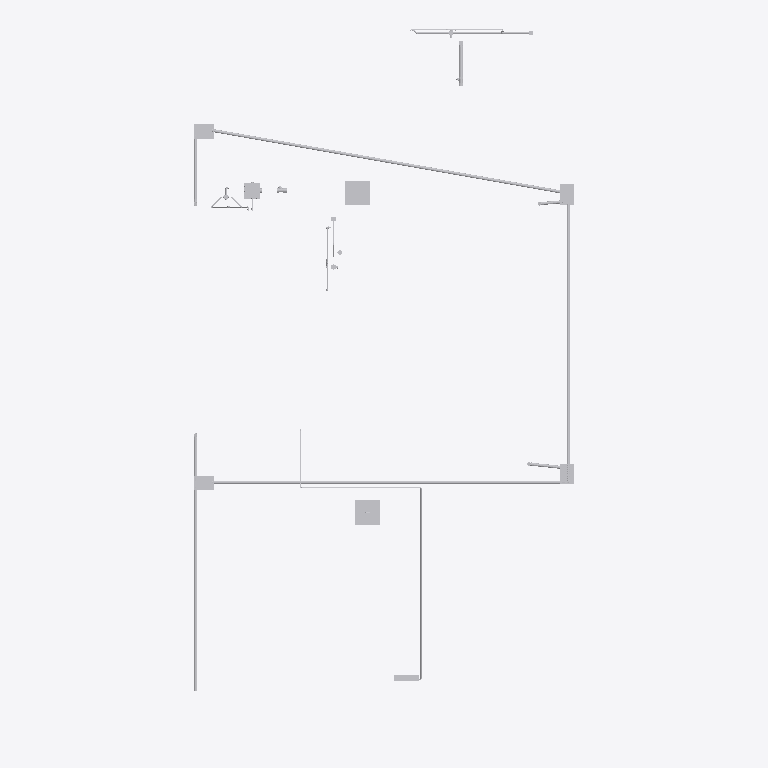
Plan cut of the same IFC building model at storey 'PB - TÉRREO' (level 0.00 m, cut at 1.40 m), seen from above with north up, elements coloured by IFC class (only those large enough to see are counted): 27 other elements (light grey). Cut surfaces are drawn darker.
Extent 9.2 m × 17.2 m × 4.4 m (x, y, z). Storeys (2): PB - TÉRREO at 0.00 m; BARRILETE - 2 Quartos at 2.58 m. Elements (340): 191 IfcPipeFitting, 112 IfcPipeSegment, 19 IfcFlowTerminal, 10 IfcBuildingElementProxy, 8 IfcValve.

HEADER;
FILE_DESCRIPTION(('ViewDefinition [ReferenceView_V1.2]','RevitIdentifiers [ContentGUID: 38e03d22-fc61-4f39-9d6b-e84e4a98e00c, VersionGUID: 96e08c26-d094-4b30-9f52-ee6b9875f841, NumberOfSaves: 318]','CoordinateReference [CoordinateBase: Coordenadas compartilhadas, ProjectSite: Terreno padrão]','ExchangeRequirement [Architecture]'),'2;1');
FILE_NAME('AION-ARQUITETURA-CREAGO-AION-HIDROSSANITÁRIO-CREA-R00.ifc','2026-10-26T22:58:03-03:00',(''),(''),'ODA SDAI 24.6','Autodesk Revit 24.3.30.11 (PTB) - IFC 24.3.30.11','');
FILE_SCHEMA(('IFC4'));
ENDSEC;
DATA;
#27=IFCPROJECT('0uu3qY$65FEPrhw4wrPn$y',#18,'276',$,$,'PROJETO DE INSTALAÇÕES HIDROSSANITÁRIAS','PROJ. EXECUTIVO',(#22),#84562);
#42=IFCSITE('0uu3qY$65FEPrhw4wrPn$_',#18,'Default',$,$,#41,$,$,.ELEMENT.,(-15,-42,0,-78277),(-47,-56,-29,-804077),0.0,$,$);
#32=IFCBUILDING('0uu3qY$65FEPrhw4wrPn$z',#18,'SEST SENAT - SANTA CRUZ DO SUL (RS)',$,$,#30,$,'SEST SENAT - SANTA CRUZ DO SUL (RS)',.ELEMENT.,$,$,#31);
#35=IFCBUILDINGSTOREY('1BJDAM2MHB8hxLNbsuDFPZ',#18,'PB - TÉRREO',$,'Nível:Nível 1',#34,$,'PB - TÉRREO',.ELEMENT.,0.0);
#39=IFCBUILDINGSTOREY('2Rxz1PITfE6BVyJaXkLAE1',#18,'BARRILETE - 2 Quartos',$,'Nível:Nível 1',#38,$,'BARRILETE - 2 Quartos',.ELEMENT.,2.58);
#51889=IFCPIPESEGMENT('1NBdq1COz5lAZIlNd_5tV_',#18,'Tubulação : Tipos de tubos : Tubo PVC Série Normal',$,'Tipos de tubos:Tubo PVC Série Normal',#51877,#51888,'4076402',.NOTDEFINED.);
#46224=IFCPIPESEGMENT('0BnziDk9H0tx2Z_J9KPJ8d',#18,'Tubulação : Tipos de tubos : Tubo PVC Série Normal',$,'Tipos de tubos:Tubo PVC Série Normal',#46213,#46223,'4054836',.NOTDEFINED.);
#41061=IFCPIPESEGMENT('3FBl6d9yf4ZRfYbHv2E6VO',#18,'Tubulação : Tipos de tubos : Tubo PVC Série Normal',$,'Tipos de tubos:Tubo PVC Série Normal',#41048,#41059,'4048884',.NOTDEFINED.);
#24269=IFCBUILDINGELEMENTPROXY('1M52hT39HET94B5JoG_xYn',#18,'Modelos genéricos : Laje Concreto (Inspeção) : Tampa Concreto (Inspeção)',$,'Laje Concreto (Inspeção):Tampa Concreto (Inspeção)',#24268,#24265,'4010149',.NOTDEFINED.);
#41174=IFCPIPESEGMENT('3FBl6d9yf4ZRfYbHv2E6Zw',#18,'Tubulação : Tipos de tubos : Tubo PVC Série Normal',$,'Tipos de tubos:Tubo PVC Série Normal',#41163,#41173,'4048970',.NOTDEFINED.);
#32138=IFCBUILDINGELEMENTPROXY('0IAYbF1Wn7r8ChvcJaGOvL',#18,'Modelos genéricos : Laje Concreto (Inspeção) : Tampa Concreto (Inspeção)',$,'Laje Concreto (Inspeção):Tampa Concreto (Inspeção)',#32137,#32134,'4033384',.NOTDEFINED.);
#40589=IFCPIPESEGMENT('3cgg5ru7vEP8JXZlLcHUEM',#18,'Tubulação : Tipos de tubos : Tubo PVC Marrom Soldável Água Fria',$,'Tipos de tubos:Tubo PVC Marrom Soldável Água Fria',#40579,#40588,'4046656',.NOTDEFINED.);
#40843=IFCFLOWTERMINAL('0iaI$CMrvDdw6ncwrv5gbh',#18,'Peças hidrossanitárias : PLUV_Calha de piso e grelha metálica : Calha de Piso e Grelha Metálica',$,'PLUV_Calha de piso e grelha metálica:Calha de Piso e Grelha Metálica',#40842,#40839,'4046882');
#40912=IFCFLOWTERMINAL('0iaI$CMrvDdw6ncwrv5gba',#18,'Peças hidrossanitárias : PLUV_Calha de piso e grelha metálica : Calha de Piso e Grelha Metálica',$,'PLUV_Calha de piso e grelha metálica:Calha de Piso e Grelha Metálica',#40911,#40908,'4046893');
#41001=IFCFLOWTERMINAL('3FBl6d9yf4ZRfYbHv2E6Pj',#18,'Peças hidrossanitárias : PLUV_Calha de piso e grelha metálica : Calha de Piso e Grelha Metálica',$,'PLUV_Calha de piso e grelha metálica:Calha de Piso e Grelha Metálica',#41000,#40997,'4048605');
#10298=IFCFLOWTERMINAL('33rRTtpqDA09e8A6STg$CE',#18,'Peças hidrossanitárias : ESG_Caixa de Gordura_Tigre : Caixa de Gordura Com Prolongador',$,'ESG_Caixa de Gordura_Tigre:Caixa de Gordura Com Prolongador',#10297,#10294,'3967261');
#40957=IFCFLOWTERMINAL('0iaI$CMrvDdw6ncwrv5gaD',#18,'Peças hidrossanitárias : PLUV_Calha de piso e grelha metálica : Calha de Piso e Grelha Metálica',$,'PLUV_Calha de piso e grelha metálica:Calha de Piso e Grelha Metálica',#40956,#40953,'4046916');
#41278=IFCPIPESEGMENT('1NQzYUHrP9efThEJzNevHE',#18,'Tubulação : Tipos de tubos : Tubo PVC Série Normal',$,'Tipos de tubos:Tubo PVC Série Normal',#41267,#41277,'4051536',.NOTDEFINED.);
#73546=IFCVALVE('1PnN8Vwrr1ehvPFWsLAt8o',#18,'Acessórios do tubo : Hidrômetro Tipo A : Hidrômetro Tipo A - 1,5m³/h',$,'Hidrômetro Tipo A:Hidrômetro Tipo A - 1,5m³/h',#73545,#73542,'4189348',.NOTDEFINED.);
#43858=IFCPIPESEGMENT('2WGGgIBHX3EAUqzYqMSLTK',#18,'Tubulação : Tipos de tubos : Tubo PVC Esgoto Série Normal',$,'Tipos de tubos:Tubo PVC Esgoto Série Normal',#43846,#43857,'4053454',.NOTDEFINED.);
#43781=IFCPIPESEGMENT('39j12NGzb9aeoOOjOtu_7Q',#18,'Tubulação : Tipos de tubos : Tubo PVC Esgoto Série Normal',$,'Tipos de tubos:Tubo PVC Esgoto Série Normal',#43769,#43780,'4052676',.NOTDEFINED.);
#40692=IFCPIPESEGMENT('3cgg5ru7vEP8JXZlLcHUE7',#18,'Tubulação : Tipos de tubos : Tubo PVC Marrom Soldável Água Fria',$,'Tipos de tubos:Tubo PVC Marrom Soldável Água Fria',#40682,#40691,'4046673',.NOTDEFINED.);
#42867=IFCPIPESEGMENT('1NQzYUHrP9efThEJzNevIn',#18,'Tubulação : Tipos de tubos : Tubo PVC Série Normal',$,'Tipos de tubos:Tubo PVC Série Normal',#42856,#42866,'4051631',.NOTDEFINED.);
#43524=IFCPIPESEGMENT('2jReuztl57$wO76MtdMgFp',#18,'Tubulação : Tipos de tubos : Tubo PVC Série Normal',$,'Tipos de tubos:Tubo PVC Série Normal',#43512,#43523,'4052050',.NOTDEFINED.);
#34411=IFCPIPESEGMENT('3MCQPek1z79ggqKeCgCDj2',#18,'Tubulação : Tipos de tubos : Tubo PVC Esgoto Série Normal',$,'Tipos de tubos:Tubo PVC Esgoto Série Normal',#34400,#34410,'4040333',.NOTDEFINED.);
#39923=IFCPIPESEGMENT('1A_p5yBjH558Ngu91u20yZ',#18,'Tubulação : Tipos de tubos : Tubo PVC Marrom Soldável Água Fria',$,'Tipos de tubos:Tubo PVC Marrom Soldável Água Fria',#39913,#39922,'4045630',.NOTDEFINED.);
#43343=IFCPIPESEGMENT('2jReuztl57$wO76MtdMgEq',#18,'Tubulação : Tipos de tubos : Tubo PVC Série Normal',$,'Tipos de tubos:Tubo PVC Série Normal',#43331,#43342,'4051989',.NOTDEFINED.);
#32498=IFCPIPESEGMENT('0lPYdQbkj5lfjIFFVkFW1H',#18,'Tubulação : Tipos de tubos : Tubo PVC Marrom Soldável Água Fria',$,'Tipos de tubos:Tubo PVC Marrom Soldável Água Fria',#32488,#32497,'4033960',.NOTDEFINED.);
#33709=IFCPIPESEGMENT('0lPYdQbkj5lfjIFFVkFW0D',#18,'Tubulação : Tipos de tubos : Tubo PVC Marrom Soldável Água Fria',$,'Tipos de tubos:Tubo PVC Marrom Soldável Água Fria',#33699,#33708,'4034036',.NOTDEFINED.);
#50506=IFCPIPEFITTING('3XobmX5un7sAp$437PyBIp',#18,'Conexões de tubo : ESG_Serie Normal_Te_Juncao : Te de Junção Esgoto',$,'ESG_Serie Normal_Te_Juncao:Te de Junção Esgoto',#50505,#50500,'4072135',.NOTDEFINED.);
#1607=IFCPIPESEGMENT('186U6wLn5EIA9Luj8u_Wzg',#18,'Tubulação : Tipos de tubos : Tubo PVC Marrom Soldável Água Fria',$,'Tipos de tubos:Tubo PVC Marrom Soldável Água Fria',#1597,#1606,'3965939',.NOTDEFINED.);
#36579=IFCPIPEFITTING('1dC2o$mYrEXhQbD_Ei$KfL',#18,'Conexões de tubo : ESG_Serie Normal_Te_Juncao : Te de Junção Esgoto',$,'ESG_Serie Normal_Te_Juncao:Te de Junção Esgoto',#36578,#36573,'4041150',.NOTDEFINED.);
ENDSEC;
